Run: headless pygame with SDL's dummy video driver; simulated clock (each Clock.tick advances the game by its frame time, no real sleeping); random seed 0; keys injected as events and as key.get_pressed() state; no mouse input.
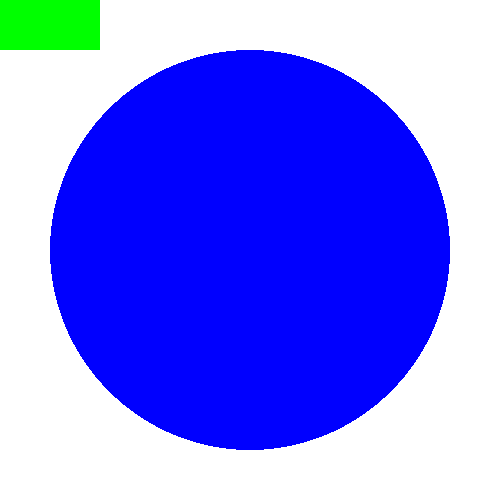
Frame 1 of 4 · flips 1–60 · no input
Frame 2 of 4 · flips 61–180 · tapped SPACE, RETURN · held RIGHT (→), D · screen unchanged from frame 1, image omitted
Frame 3 of 4 · flips 181–300 · held DOWN (↓), S · screen unchanged from frame 2, image omitted
Frame 4 of 4 · flips 301–420 · held LEFT (←), A, UP (↑), W · screen unchanged from frame 3, image omitted

The pygame program that drew these frames:

import pygame

pygame.init()
screen = pygame.display.set_mode((500, 500))
continuer = True
while continuer:
    for event in pygame.event.get():
        if event.type == pygame.QUIT:
            pygame.quit()
            quit()
    
    screen.fill((255, 255, 255))
    pygame.draw.circle(screen ,(0, 0, 255), (250, 250), 200)
    pygame.draw.rect(screen, (0, 255, 0), (0, 0, 100, 50))
    pygame.display.update()
    pygame.display.flip()
pygame.quit()
